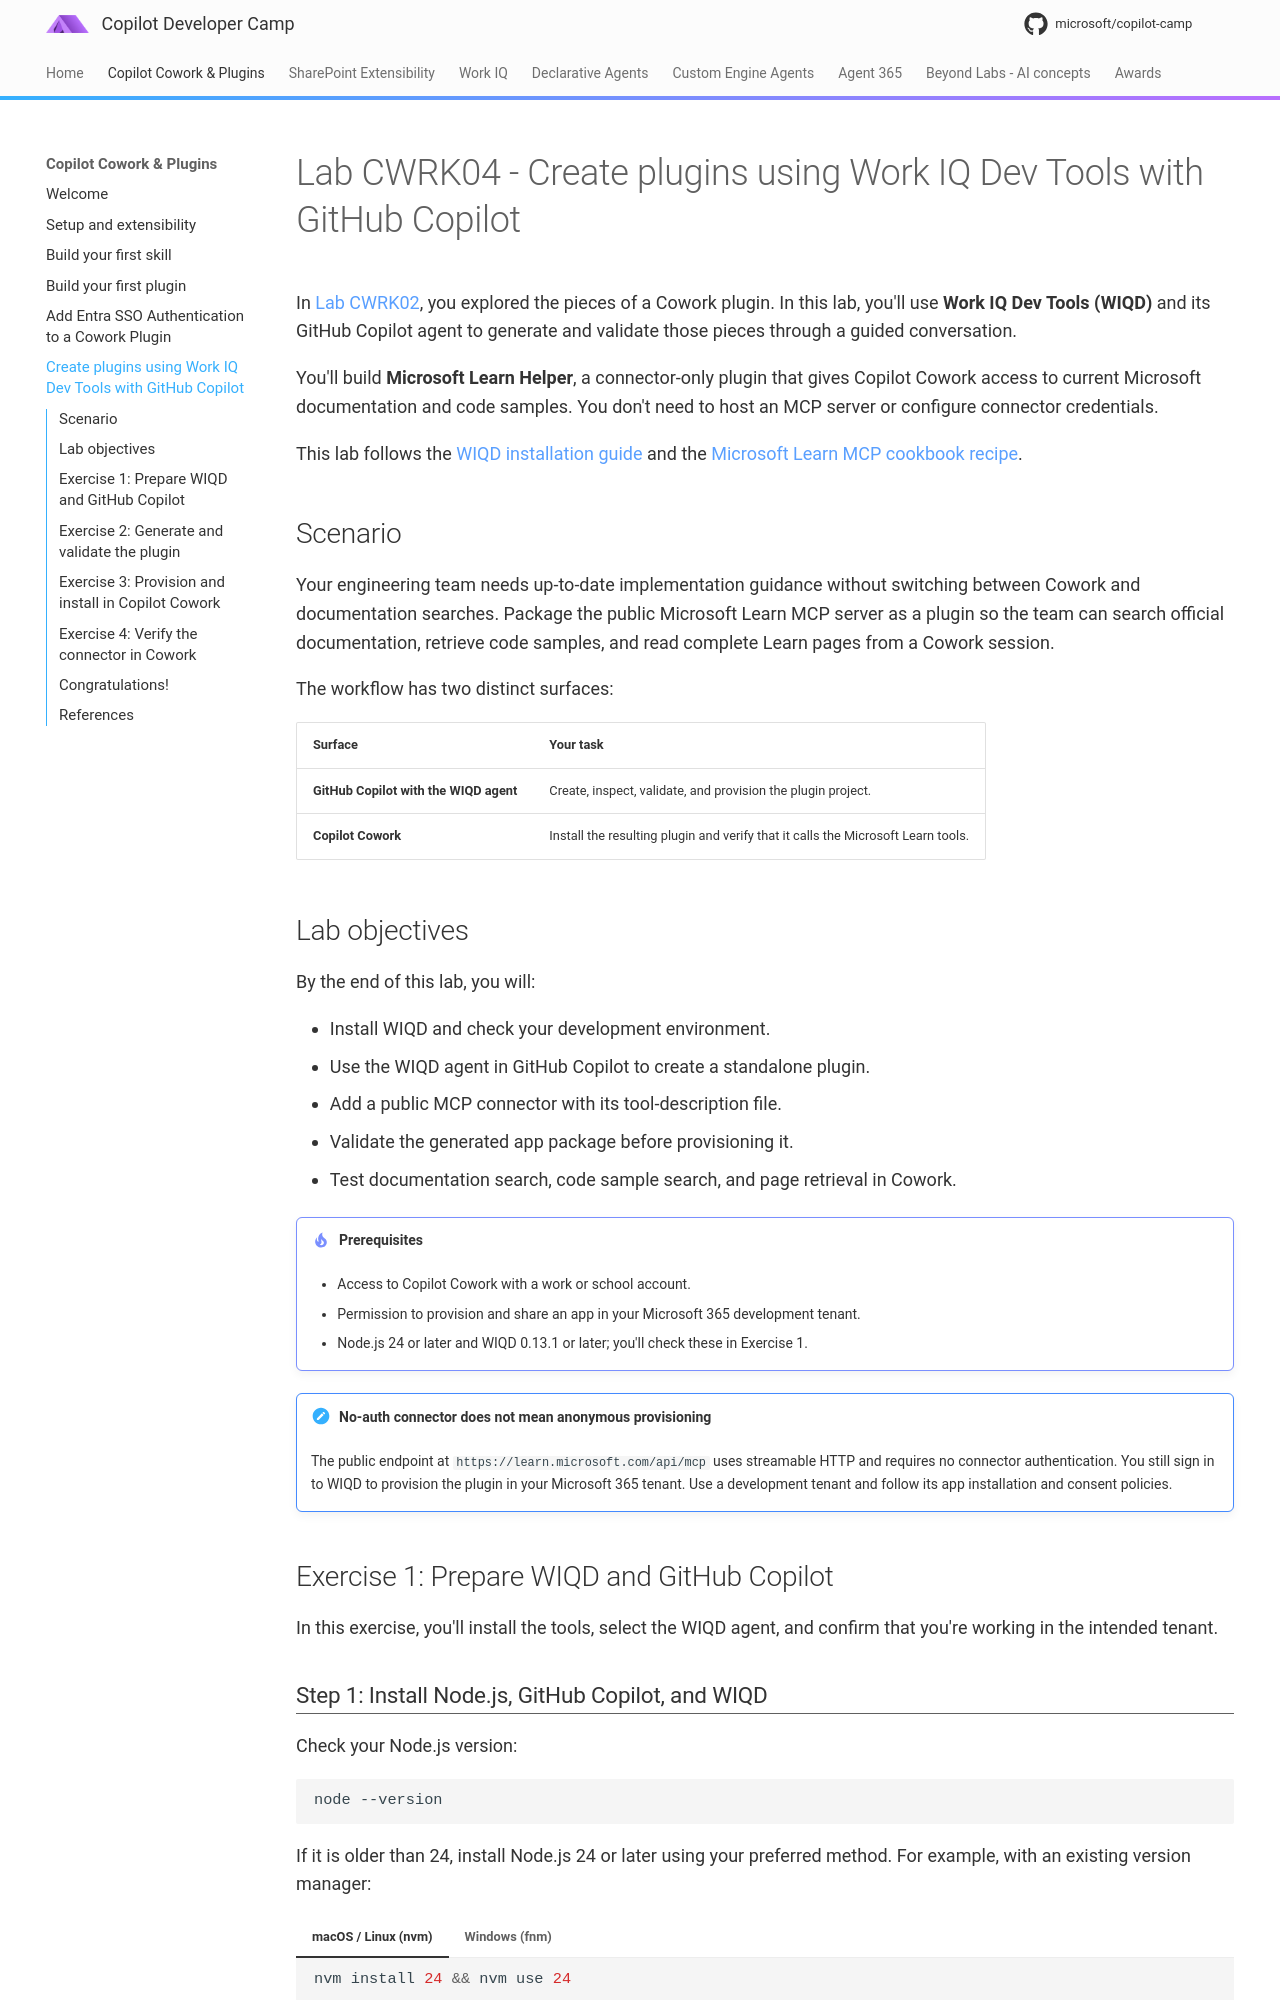

repository: microsoft/copilot-camp · page: pages/copilot-cowork/04-cowork-plugins-wiqd/index.html · generator: mkdocs

---
code: CWRK04
title: Create plugins using Work IQ Dev Tools with GitHub Copilot
description: Build, validate, provision, and test a Microsoft Learn MCP plugin for Copilot Cowork using Work IQ Dev Tools (WIQD) and GitHub Copilot.
tags: [copilot, cowork, plugins, wiqd, mcp]
level: 300
time: 45
badge: CWRK04
products: [Microsoft 365 Copilot, Copilot Cowork, GitHub Copilot, Work IQ Dev Tools]
created-date: 2026-10-19
last-edited-date: 2026-10-21
---
# Lab CWRK04 - Create plugins using Work IQ Dev Tools with GitHub Copilot

<!--
<div class="lab-intro-video">
    <div style="flex: 1; min-width: 0;">
        <iframe src="//www.youtube.com/embed/<VIDEO_ID>" frameborder="0" allowfullscreen style="width: 100%; aspect-ratio: 16/9;">
        </iframe>
        <div>Get a quick overview of the lab in this video.</div>
    </div>
</div>
-->


In [Lab CWRK02](02-cowork-plugins.md), you explored the pieces of a Cowork plugin. In this lab, you'll use **Work IQ Dev Tools (WIQD)** and its GitHub Copilot agent to generate and validate those pieces through a guided conversation.

You'll build **Microsoft Learn Helper**, a connector-only plugin that gives Copilot Cowork access to current Microsoft documentation and code samples. You don't need to host an MCP server or configure connector credentials.

This lab follows the [WIQD installation guide](https://github.com/microsoft/plugins/blob/main/tools/wiqd/cookbooks/README.md){target=_blank} and the [Microsoft Learn MCP cookbook recipe](https://github.com/microsoft/plugins/tree/main/tools/wiqd/cookbooks/plugins/microsoft-learn-mcp){target=_blank}.

## Scenario

Your engineering team needs up-to-date implementation guidance without switching between Cowork and documentation searches. Package the public Microsoft Learn MCP server as a plugin so the team can search official documentation, retrieve code samples, and read complete Learn pages from a Cowork session.

The workflow has two distinct surfaces:

| Surface | Your task |
|---------|-----------|
| **GitHub Copilot with the WIQD agent** | Create, inspect, validate, and provision the plugin project. |
| **Copilot Cowork** | Install the resulting plugin and verify that it calls the Microsoft Learn tools. |

## Lab objectives

By the end of this lab, you will:

- Install WIQD and check your development environment.
- Use the WIQD agent in GitHub Copilot to create a standalone plugin.
- Add a public MCP connector with its tool-description file.
- Validate the generated app package before provisioning it.
- Test documentation search, code sample search, and page retrieval in Cowork.

!!! tip "Prerequisites"
    - Access to Copilot Cowork with a work or school account.
    - Permission to provision and share an app in your Microsoft 365 development tenant.
    - Node.js 24 or later and WIQD 0.13.1 or later; you'll check these in Exercise 1.

!!! note "No-auth connector does not mean anonymous provisioning"
    The public endpoint at `https://learn.microsoft.com/api/mcp` uses streamable HTTP and requires no connector authentication. You still sign in to WIQD to provision the plugin in your Microsoft 365 tenant. Use a development tenant and follow its app installation and consent policies.

## Exercise 1: Prepare WIQD and GitHub Copilot

In this exercise, you'll install the tools, select the WIQD agent, and confirm that you're working in the intended tenant.
